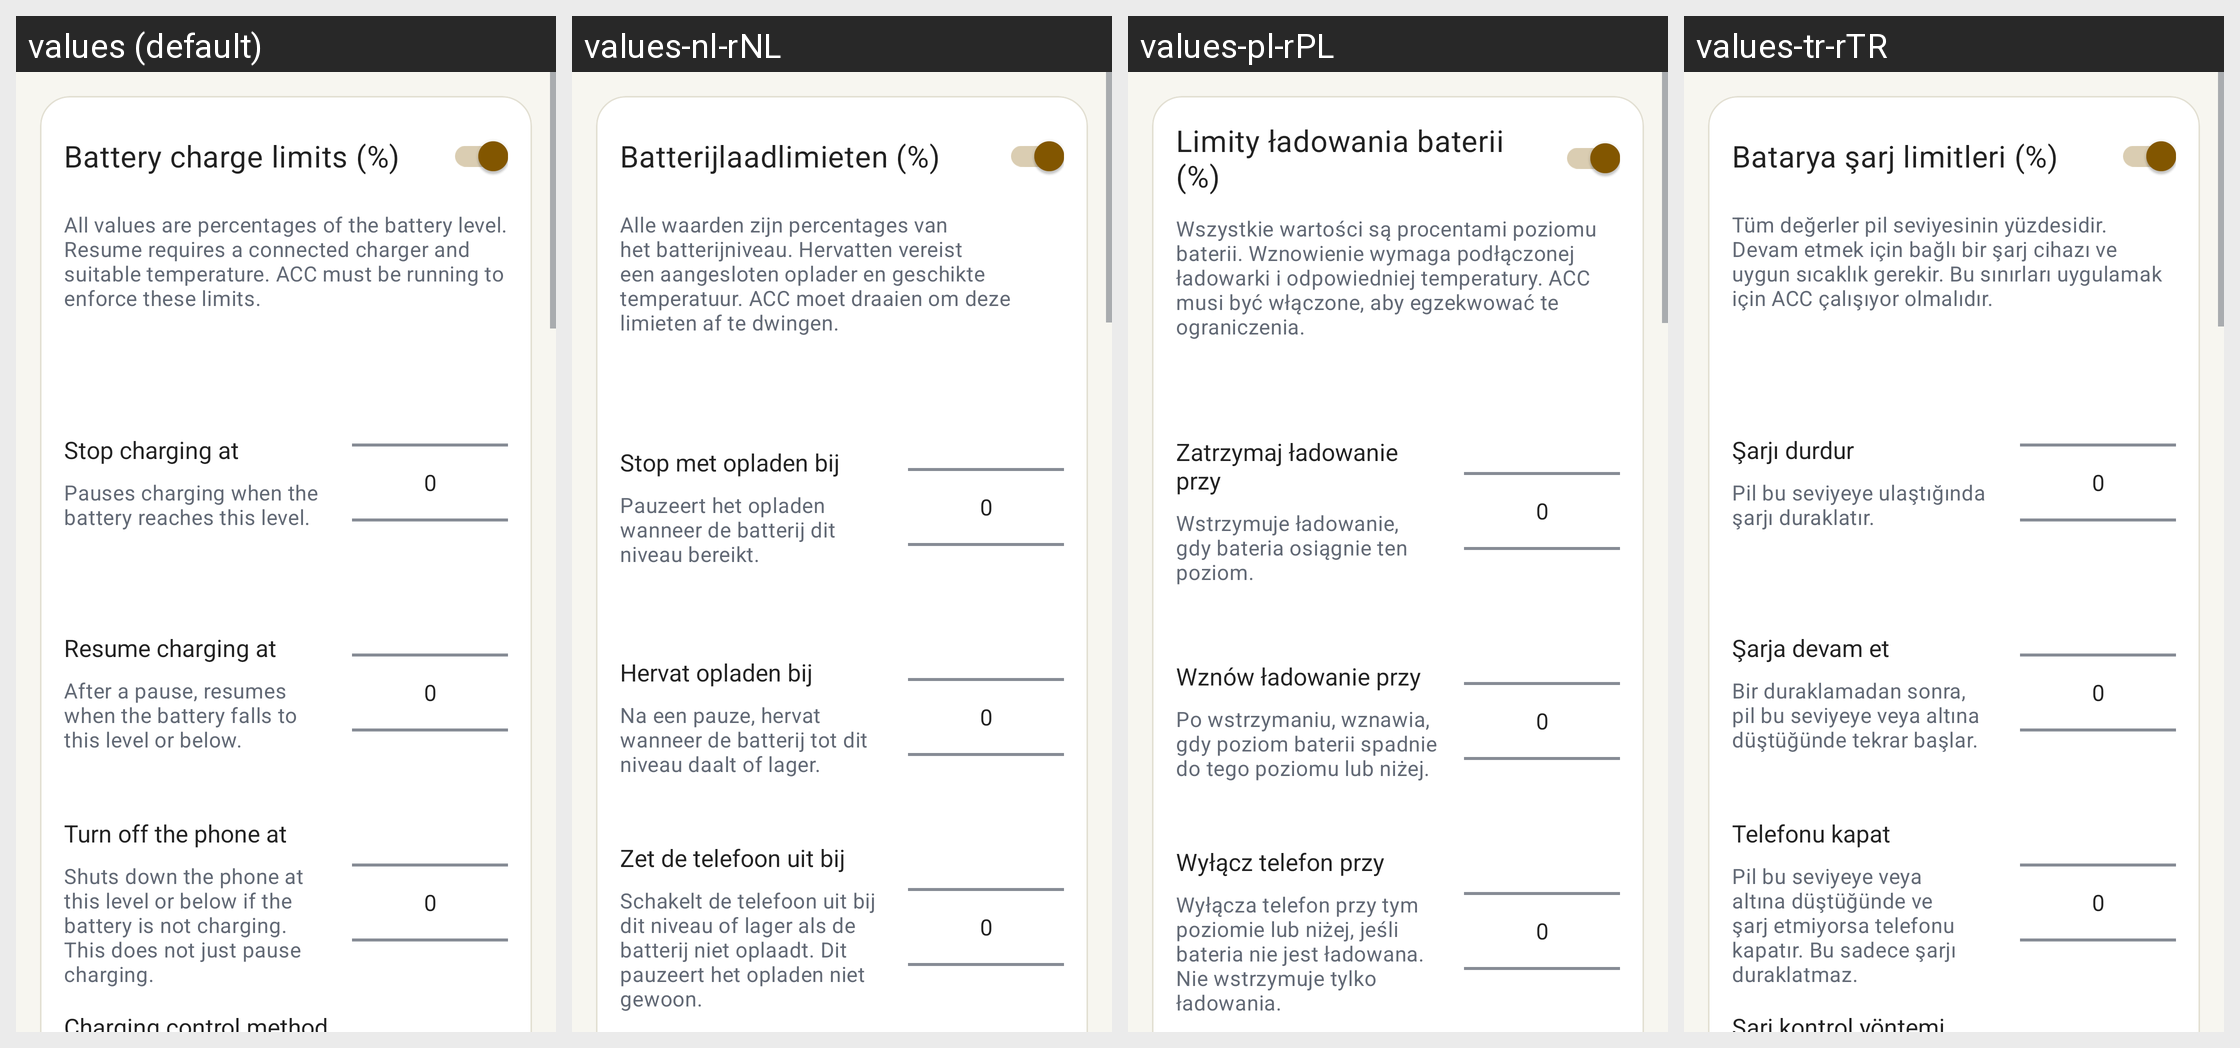

Translations of the strings shown on this Android screen, per locale in the grid:
Android screen res/layout/content_acc_config_editor.xml rendered under 4 locales, left to right: values (default), values-nl-rNL, values-pl-rPL, values-tr-rTR. Device: Nexus 5 (rendered at 1080×1920; each locale shown at half size, 540×960, under a caption strip naming it); theme AccaTheme.DayNight.
Other locales in the repository, not shown: values-ar-rSA, values-cs-rCZ, values-de-rDE, values-el-rGR, values-es-rES, values-fr-rFR, values-hu-rHU, values-in-rID, values-it-rIT, values-ja-rJP, values-ko-rKR, values-pt-rBR, values-pt-rPT, values-si-rLK, values-uk-rUA, values-vi-rVN, values-zh-rCN, values-zh-rTW.
Strings drawn on this screen, with the default value and each locale's value (text and hints the layout hard-codes, and strings that could not be matched under every locale, appear in the picture but are not listed):

charge_limits_title
  values: Battery charge limits (%)
  values-nl-rNL: Batterijlaadlimieten (%)
  values-pl-rPL: Limity ładowania baterii (%)
  values-tr-rTR: Batarya şarj limitleri (%)

charge_limits_help
  values: All values are percentages of the battery level. Resume requires a connected charger and suitable temperature. ACC must be running to enforce these limits.
  values-nl-rNL: Alle waarden zijn percentages van het batterijniveau. Hervatten vereist een aangesloten oplader en geschikte temperatuur. ACC moet draaien om deze limieten af te dwingen.
  values-pl-rPL: Wszystkie wartości są procentami poziomu baterii. Wznowienie wymaga podłączonej ładowarki i odpowiedniej temperatury. ACC musi być włączone, aby egzekwować te ograniczenia.
  values-tr-rTR: Tüm değerler pil seviyesinin yüzdesidir. Devam etmek için bağlı bir şarj cihazı ve uygun sıcaklık gerekir. Bu sınırları uygulamak için ACC çalışıyor olmalıdır.

charge_pause_label
  values: Stop charging at
  values-nl-rNL: Stop met opladen bij
  values-pl-rPL: Zatrzymaj ładowanie przy
  values-tr-rTR: Şarjı durdur

charge_pause_help
  values: Pauses charging when the battery reaches this level.
  values-nl-rNL: Pauzeert het opladen wanneer de batterij dit niveau bereikt.
  values-pl-rPL: Wstrzymuje ładowanie, gdy bateria osiągnie ten poziom.
  values-tr-rTR: Pil bu seviyeye ulaştığında şarjı duraklatır.

charge_resume_label
  values: Resume charging at
  values-nl-rNL: Hervat opladen bij
  values-pl-rPL: Wznów ładowanie przy
  values-tr-rTR: Şarja devam et

charge_resume_help
  values: After a pause, resumes when the battery falls to this level or below.
  values-nl-rNL: Na een pauze, hervat wanneer de batterij tot dit niveau daalt of lager.
  values-pl-rPL: Po wstrzymaniu, wznawia, gdy poziom baterii spadnie do tego poziomu lub niżej.
  values-tr-rTR: Bir duraklamadan sonra, pil bu seviyeye veya altına düştüğünde tekrar başlar.

charge_shutdown_label
  values: Turn off the phone at
  values-nl-rNL: Zet de telefoon uit bij
  values-pl-rPL: Wyłącz telefon przy
  values-tr-rTR: Telefonu kapat

charge_shutdown_help
  values: Shuts down the phone at this level or below if the battery is not charging. This does not just pause charging.
  values-nl-rNL: Schakelt de telefoon uit bij dit niveau of lager als de batterij niet oplaadt. Dit pauzeert het opladen niet gewoon.
  values-pl-rPL: Wyłącza telefon przy tym poziomie lub niżej, jeśli bateria nie jest ładowana. Nie wstrzymuje tylko ładowania.
  values-tr-rTR: Pil bu seviyeye veya altına düştüğünde ve şarj etmiyorsa telefonu kapatır. Bu sadece şarjı duraklatmaz.
